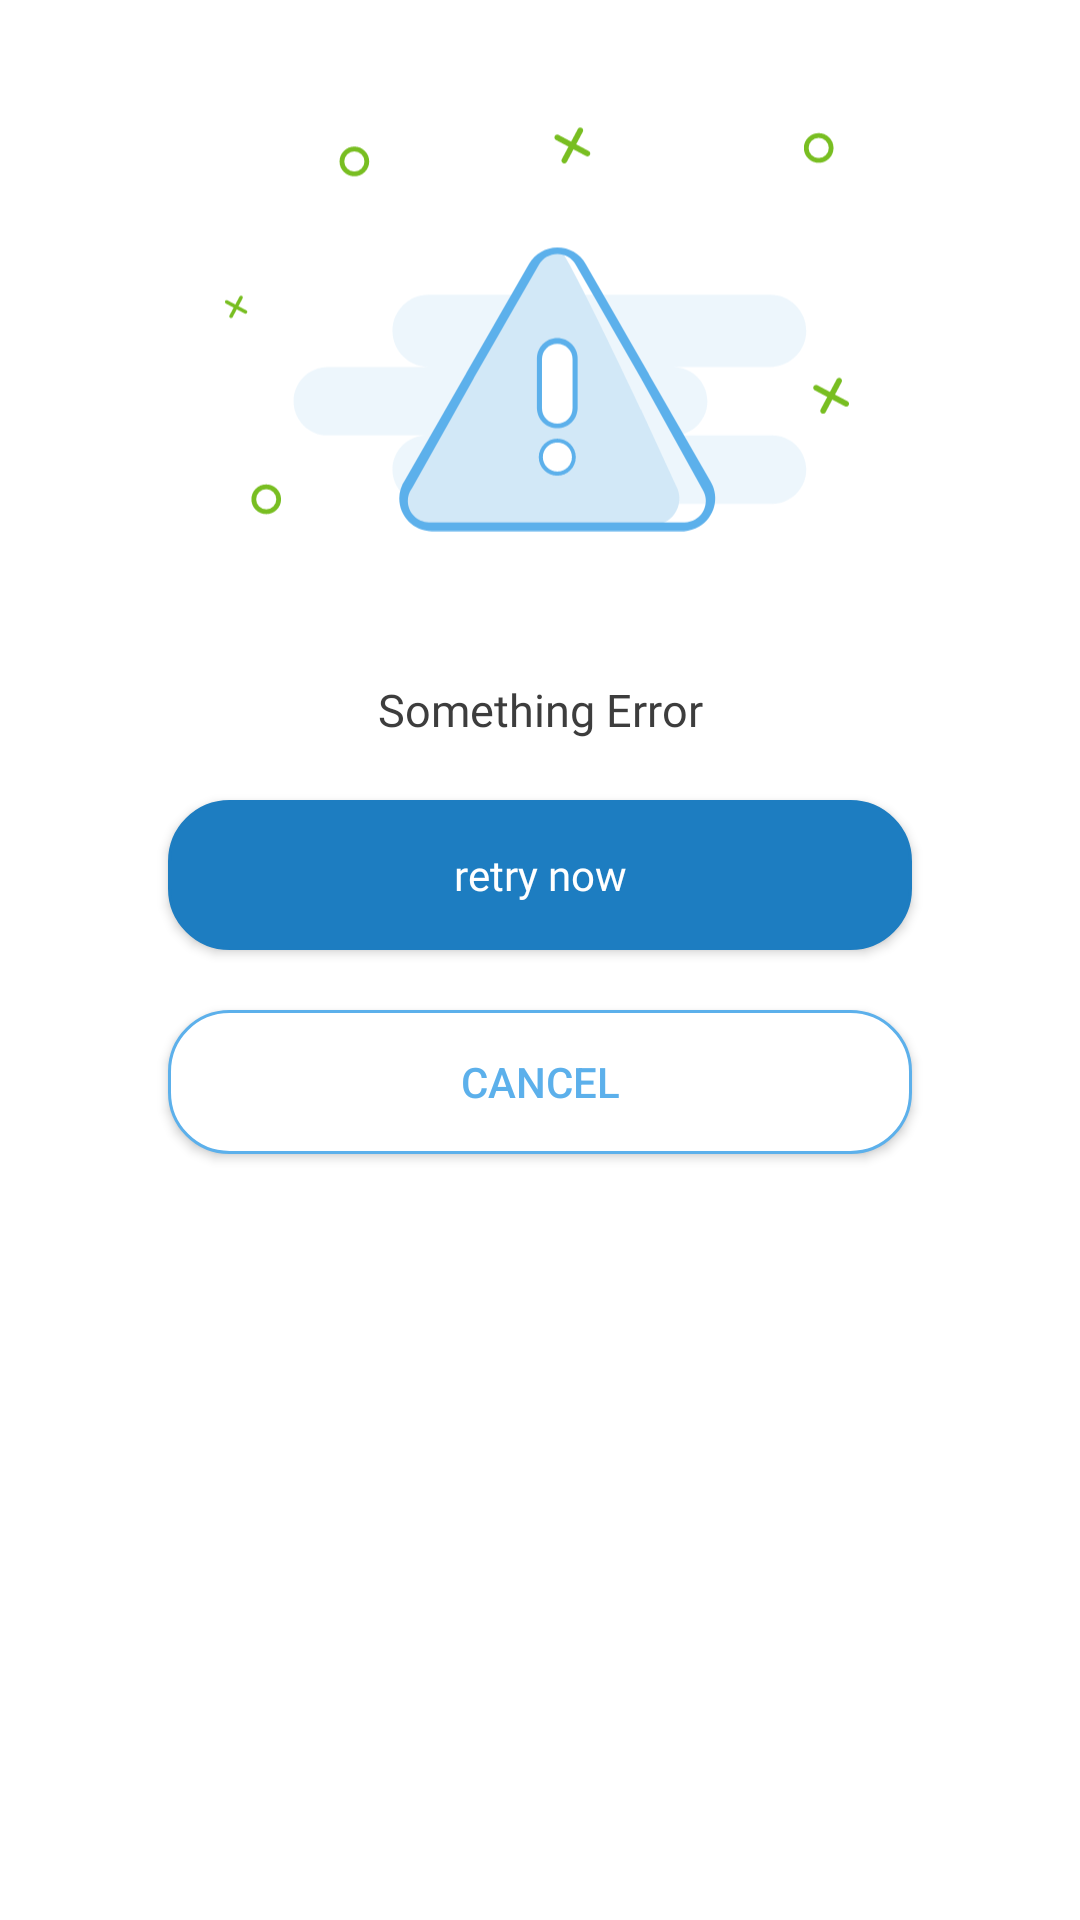

The Android layout XML behind this screen, and the referenced resources:
<!-- AndroidManifest.xml: application theme Theme.Weather -->
<!-- res/layout/popup_error.xml -->
<?xml version="1.0" encoding="utf-8"?>
<androidx.constraintlayout.widget.ConstraintLayout
    xmlns:android="http://schemas.android.com/apk/res/android"
    xmlns:app="http://schemas.android.com/apk/res-auto"
    xmlns:tools="http://schemas.android.com/tools"
    android:layout_width="match_parent"
    android:layout_height="wrap_content"
    android:background="@drawable/asymmetric_card"
    android:layout_margin="@dimen/_25dp"
    android:padding="@dimen/_10dp">

    <ImageView
        android:id="@+id/iv_error"
        android:layout_width="0dp"
        android:layout_height="0dp"
        app:layout_constraintDimensionRatio="H,193:177"
        app:layout_constraintEnd_toEndOf="parent"
        app:layout_constraintStart_toStartOf="parent"
        app:layout_constraintTop_toTopOf="parent"
        app:layout_constraintWidth_percent="0.63"
        app:srcCompat="@drawable/ic_error"
        tools:ignore="ContentDescription" />

    <TextView
        android:id="@+id/tv_error"
        android:layout_width="0dp"
        android:layout_height="wrap_content"
        android:layout_marginStart="@dimen/_20dp"
        android:layout_marginTop="@dimen/_20dp"
        android:layout_marginEnd="@dimen/_20dp"
        android:background="@android:color/transparent"
        android:fontFamily="@font/cairo_semibold"
        android:gravity="center"
        android:text="@string/someting_wrong"
        android:textColor="@color/rifle_green"
        android:textSize="@dimen/_15sp"
        app:layout_constraintEnd_toEndOf="parent"
        app:layout_constraintStart_toStartOf="parent"
        app:layout_constraintTop_toBottomOf="@id/iv_error" />

    <androidx.appcompat.widget.AppCompatButton
        android:id="@+id/btn_error_retry"
        style="@style/FilledButton"
        android:layout_width="0dp"
        android:layout_height="wrap_content"
        android:layout_marginTop="@dimen/_20dp"
        android:background="@drawable/bg_hollow_button"
        android:text="@string/retry"
        app:backgroundTint="@color/ocean_blue"
        app:layout_constraintEnd_toEndOf="parent"
        app:layout_constraintStart_toStartOf="parent"
        app:layout_constraintTop_toBottomOf="@id/tv_error"
        app:layout_constraintWidth_percent="0.73" />

    <androidx.appcompat.widget.AppCompatButton
        android:id="@+id/btn_error_cancel"
        android:layout_width="0dp"
        android:layout_height="wrap_content"
        android:layout_marginTop="@dimen/_20dp"
        android:background="@drawable/bg_hollow_button"
        android:text="@string/cancel"
        android:textColor="@color/maya_blue"
        app:layout_constraintEnd_toEndOf="@id/btn_error_retry"
        app:layout_constraintStart_toStartOf="@id/btn_error_retry"
        app:layout_constraintTop_toBottomOf="@id/btn_error_retry" />


</androidx.constraintlayout.widget.ConstraintLayout>
<!-- resources referenced by this layout -->
<resources>
  <color name="maya_blue">#5CB0EB</color>
  <color name="ocean_blue">#1D7DC1</color>
  <color name="rifle_green">#3D3D3D</color>
  <dimen name="_10dp">10dp</dimen>
  <dimen name="_15sp">15dp</dimen>
  <dimen name="_20dp">20dp</dimen>
  <dimen name="_25dp">25dp</dimen>
  <!-- drawable asymmetric_card (drawable) -->
  <?xml version="1.0" encoding="utf-8"?>
  <shape xmlns:android="http://schemas.android.com/apk/res/android">
      <solid android:color="@color/white" />
      <corners android:radius="@dimen/_20dp" />
  </shape>
  <!-- drawable bg_hollow_button (drawable) -->
  <?xml version="1.0" encoding="utf-8"?>
  <shape xmlns:android="http://schemas.android.com/apk/res/android">
  
      <solid android:color="@color/white" />
      <stroke
          android:width="1dp"
          android:color="@color/maya_blue" />
      <corners android:radius="@dimen/_20dp" />
  </shape>
  <!-- drawable ic_error: vector/xml drawable (drawable, 7124 chars, omitted) -->
  <string name="cancel">Cancel</string>
  <string name="retry">retry now</string>
  <string name="someting_wrong">Something Error</string>
  <style name="FilledButton" parent="Widget.AppCompat.Button">
          <item name="android:textColor">@android:color/white</item>
          <item name="fontFamily">@font/cairo_semibold</item>
          <item name="cornerRadius">2dp</item>
          <item name="android:minHeight">@dimen/_50dp</item>
          <item name="textAllCaps">false</item>
      </style>
  <style name="Theme.Weather" parent="Theme.MaterialComponents.DayNight.DarkActionBar">
          
          <item name="colorPrimary">@color/purple_500</item>
          <item name="colorPrimaryVariant">@color/purple_700</item>
          <item name="colorOnPrimary">@color/white</item>
          
          <item name="colorSecondary">@color/teal_200</item>
          <item name="colorSecondaryVariant">@color/teal_700</item>
          <item name="colorOnSecondary">@color/black</item>
          
          <item name="android:statusBarColor" tools:targetApi="l">?attr/colorPrimaryVariant</item>
          
      </style>
  <color name="white">#FFFFFFFF</color>
  <dimen name="_50dp">50dp</dimen>
  <color name="purple_500">#FF6200EE</color>
  <color name="purple_700">#FF3700B3</color>
  <color name="teal_200">#FF03DAC5</color>
  <color name="teal_700">#FF018786</color>
  <color name="black">#FF000000</color>
</resources>
